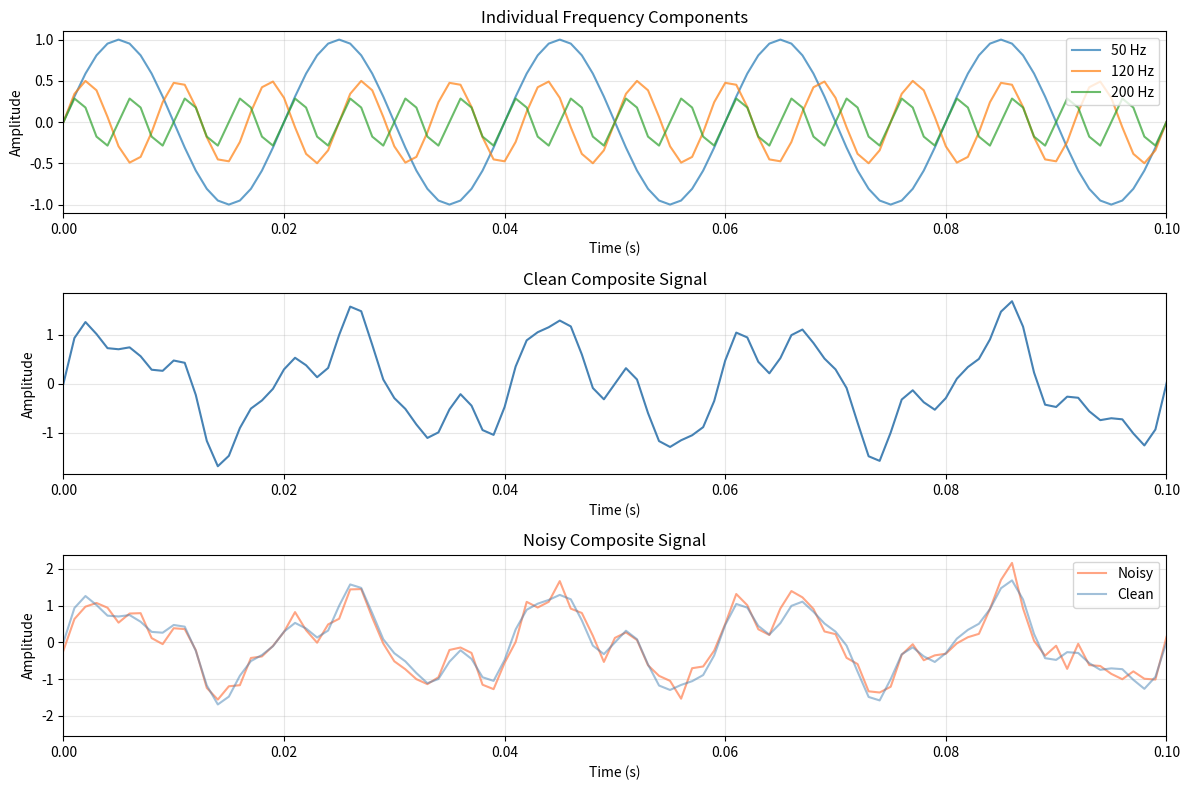

The script that saved this image: (Note: this script raises an exception after producing the figure.)
"""
Fourier Analysis Example

Demonstrates basic FFT analysis and visualization of signals.
Shows how to decompose signals into frequency components.

References:
- Oppenheim, A. V., & Schafer, R. W. (2010). Discrete-Time Signal Processing.
- Smith, S. W. (1997). The Scientist and Engineer's Guide to DSP.
"""

import numpy as np
import matplotlib.pyplot as plt
from scipy import fft


def generate_test_signal(fs=1000, duration=1.0):
    """
    Generate a test signal with multiple frequency components.
    
    Parameters:
    -----------
    fs : float
        Sampling frequency in Hz
    duration : float
        Signal duration in seconds
    
    Returns:
    --------
    t : ndarray
        Time array
    signal : ndarray
        Composite signal
    components : dict
        Individual signal components
    """
    t = np.linspace(0, duration, int(fs * duration), endpoint=False)
    
    # Component 1: 50 Hz sine wave
    f1, a1 = 50, 1.0
    comp1 = a1 * np.sin(2 * np.pi * f1 * t)
    
    # Component 2: 120 Hz sine wave
    f2, a2 = 120, 0.5
    comp2 = a2 * np.sin(2 * np.pi * f2 * t)
    
    # Component 3: 200 Hz sine wave
    f3, a3 = 200, 0.3
    comp3 = a3 * np.sin(2 * np.pi * f3 * t)
    
    # Composite signal
    signal = comp1 + comp2 + comp3
    
    # Add some noise
    noise = 0.2 * np.random.randn(len(t))
    signal_noisy = signal + noise
    
    components = {
        '50Hz': comp1,
        '120Hz': comp2,
        '200Hz': comp3,
        'noise': noise,
        'clean': signal,
        'noisy': signal_noisy
    }
    
    return t, signal, signal_noisy, components


def compute_fft(signal, fs):
    """
    Compute FFT and return frequency spectrum.
    
    Parameters:
    -----------
    signal : ndarray
        Input signal
    fs : float
        Sampling frequency
    
    Returns:
    --------
    freqs : ndarray
        Frequency array (positive frequencies only)
    magnitude : ndarray
        Magnitude spectrum
    phase : ndarray
        Phase spectrum
    """
    n = len(signal)
    
    # Compute FFT
    fft_result = fft.fft(signal)
    
    # Frequency array
    freqs = fft.fftfreq(n, d=1/fs)
    
    # Take only positive frequencies
    positive_mask = freqs >= 0
    freqs = freqs[positive_mask]
    fft_result = fft_result[positive_mask]
    
    # Compute magnitude and phase
    magnitude = np.abs(fft_result) * 2 / n  # Normalize
    phase = np.angle(fft_result)
    
    # DC component doesn't need factor of 2
    magnitude[0] = magnitude[0] / 2
    
    return freqs, magnitude, phase


def plot_time_domain(t, signal, signal_noisy, components):
    """
    Plot signals in time domain.
    """
    fig, axes = plt.subplots(3, 1, figsize=(12, 8))
    
    # Plot individual components
    axes[0].plot(t, components['50Hz'], label='50 Hz', alpha=0.7)
    axes[0].plot(t, components['120Hz'], label='120 Hz', alpha=0.7)
    axes[0].plot(t, components['200Hz'], label='200 Hz', alpha=0.7)
    axes[0].set_xlabel('Time (s)')
    axes[0].set_ylabel('Amplitude')
    axes[0].set_title('Individual Frequency Components')
    axes[0].legend(loc='upper right')
    axes[0].grid(True, alpha=0.3)
    axes[0].set_xlim(0, 0.1)  # Show first 100ms for clarity
    
    # Plot clean composite signal
    axes[1].plot(t, components['clean'], color='steelblue')
    axes[1].set_xlabel('Time (s)')
    axes[1].set_ylabel('Amplitude')
    axes[1].set_title('Clean Composite Signal')
    axes[1].grid(True, alpha=0.3)
    axes[1].set_xlim(0, 0.1)
    
    # Plot noisy signal
    axes[2].plot(t, components['noisy'], color='coral', label='Noisy', alpha=0.7)
    axes[2].plot(t, components['clean'], color='steelblue', label='Clean', alpha=0.5)
    axes[2].set_xlabel('Time (s)')
    axes[2].set_ylabel('Amplitude')
    axes[2].set_title('Noisy Composite Signal')
    axes[2].legend(loc='upper right')
    axes[2].grid(True, alpha=0.3)
    axes[2].set_xlim(0, 0.1)
    
    plt.tight_layout()
    return fig


def plot_frequency_spectrum(freqs, magnitude_clean, magnitude_noisy):
    """
    Plot frequency spectrum.
    """
    fig, axes = plt.subplots(2, 1, figsize=(12, 8))
    
    # Clean signal spectrum
    axes[0].stem(freqs, magnitude_clean, linefmt='steelblue', 
                 markerfmt='bo', basefmt='k-')
    axes[0].set_xlabel('Frequency (Hz)')
    axes[0].set_ylabel('Magnitude')
    axes[0].set_title('Frequency Spectrum (Clean Signal)')
    axes[0].grid(True, alpha=0.3)
    axes[0].set_xlim(0, 300)
    
    # Noisy signal spectrum
    axes[1].stem(freqs, magnitude_noisy, linefmt='coral', 
                 markerfmt='ro', basefmt='k-')
    axes[1].set_xlabel('Frequency (Hz)')
    axes[1].set_ylabel('Magnitude')
    axes[1].set_title('Frequency Spectrum (Noisy Signal)')
    axes[1].grid(True, alpha=0.3)
    axes[1].set_xlim(0, 300)
    
    plt.tight_layout()
    return fig


def plot_phase_spectrum(freqs, phase):
    """
    Plot phase spectrum.
    """
    fig, ax = plt.subplots(figsize=(12, 5))
    
    # Only plot phase for significant magnitudes
    ax.scatter(freqs, phase, s=10, alpha=0.5, color='purple')
    ax.set_xlabel('Frequency (Hz)')
    ax.set_ylabel('Phase (radians)')
    ax.set_title('Phase Spectrum')
    ax.grid(True, alpha=0.3)
    ax.set_xlim(0, 300)
    
    plt.tight_layout()
    return fig


def demonstrate_frequency_resolution(fs, duration):
    """
    Demonstrate frequency resolution dependence on signal duration.
    """
    t = np.linspace(0, duration, int(fs * duration), endpoint=False)
    
    # Two close frequencies
    f1, f2 = 50, 55
    signal = np.sin(2 * np.pi * f1 * t) + np.sin(2 * np.pi * f2 * t)
    
    freqs, magnitude, _ = compute_fft(signal, fs)
    
    fig, ax = plt.subplots(figsize=(12, 5))
    ax.plot(freqs, magnitude, color='green')
    ax.set_xlabel('Frequency (Hz)')
    ax.set_ylabel('Magnitude')
    ax.set_title(f'Frequency Resolution Demo (T = {duration}s, Δf = {1/duration:.2f} Hz)')
    ax.grid(True, alpha=0.3)
    ax.set_xlim(40, 65)
    
    plt.tight_layout()
    return fig


def main():
    """Main demonstration of Fourier analysis."""
    print("=" * 60)
    print("Fourier Analysis Demonstration")
    print("=" * 60)
    
    # Parameters
    fs = 1000  # Sampling frequency (Hz)
    duration = 1.0  # Signal duration (seconds)
    
    print(f"\nSignal parameters:")
    print(f"  Sampling frequency: {fs} Hz")
    print(f"  Duration: {duration} s")
    print(f"  Number of samples: {fs * duration}")
    print(f"  Nyquist frequency: {fs / 2} Hz")
    print(f"  Frequency resolution: {1 / duration} Hz")
    
    # Generate signal
    print("\nGenerating test signal with components at 50 Hz, 120 Hz, and 200 Hz...")
    t, signal, signal_noisy, components = generate_test_signal(fs, duration)
    
    # Compute FFT
    print("Computing FFT...")
    freqs, mag_clean, phase_clean = compute_fft(components['clean'], fs)
    freqs, mag_noisy, phase_noisy = compute_fft(components['noisy'], fs)
    
    # Find peaks in spectrum
    print("\nDetected frequency peaks (noisy signal):")
    peak_threshold = 0.1 * np.max(mag_noisy)
    peak_indices = np.where(mag_noisy > peak_threshold)[0]
    
    # Group nearby peaks
    detected_freqs = []
    if len(peak_indices) > 0:
        current_group = [freqs[peak_indices[0]]]
        for i in range(1, len(peak_indices)):
            if freqs[peak_indices[i]] - freqs[peak_indices[i-1]] < 10:
                current_group.append(freqs[peak_indices[i]])
            else:
                detected_freqs.append(np.mean(current_group))
                current_group = [freqs[peak_indices[i]]]
        detected_freqs.append(np.mean(current_group))
    
    for freq in detected_freqs:
        print(f"  {freq:.1f} Hz")
    
    # Create visualizations
    print("\nGenerating visualizations...")
    
    fig1 = plot_time_domain(t, signal, signal_noisy, components)
    plt.savefig('examples/fourier_time_domain.png', dpi=150, bbox_inches='tight')
    print("Saved time domain plot to examples/fourier_time_domain.png")
    
    fig2 = plot_frequency_spectrum(freqs, mag_clean, mag_noisy)
    plt.savefig('examples/fourier_frequency_spectrum.png', dpi=150, bbox_inches='tight')
    print("Saved frequency spectrum plot to examples/fourier_frequency_spectrum.png")
    
    fig3 = plot_phase_spectrum(freqs, phase_clean)
    plt.savefig('examples/fourier_phase_spectrum.png', dpi=150, bbox_inches='tight')
    print("Saved phase spectrum plot to examples/fourier_phase_spectrum.png")
    
    fig4 = demonstrate_frequency_resolution(fs, duration)
    plt.savefig('examples/fourier_resolution_demo.png', dpi=150, bbox_inches='tight')
    print("Saved resolution demo plot to examples/fourier_resolution_demo.png")
    
    # Show all plots
    plt.show()
    
    print("\n" + "=" * 60)
    print("Fourier analysis complete!")
    print("Key insights:")
    print("- FFT decomposes signals into frequency components")
    print("- Frequency resolution = 1 / duration")
    print("- Noise appears as broadband energy in spectrum")
    print("- Peaks in spectrum correspond to signal frequencies")
    print("=" * 60)


if __name__ == "__main__":
    main()
